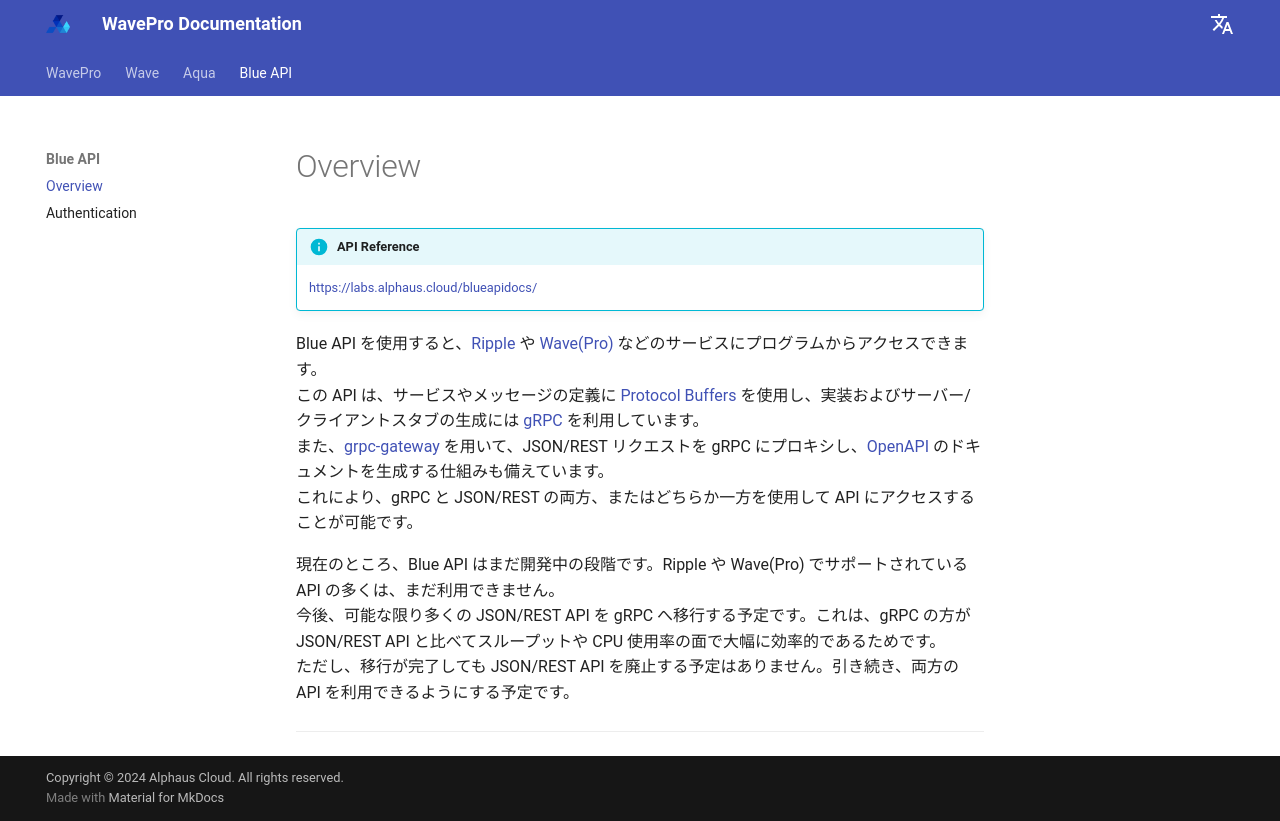

repository: alphauslabs/wavedocs-ja · page: blueapi/overview/index.html · generator: mkdocs

# Overview

!!! info "API Reference"
    [https://labs.alphaus.cloud/blueapidocs/](https://labs.alphaus.cloud/blueapidocs/)

Blue API を使用すると、[Ripple](https://alphaus.cloud/en/product/ripple/) や [Wave(Pro)](https://alphaus.cloud/en/product/wave/) などのサービスにプログラムからアクセスできます。  
この API は、サービスやメッセージの定義に [Protocol Buffers](https://developers.google.com/protocol-buffers/) を使用し、実装およびサーバー/クライアントスタブの生成には [gRPC](https://grpc.io/) を利用しています。  
また、[grpc-gateway](https://grpc-ecosystem.github.io/grpc-gateway/) を用いて、JSON/REST リクエストを gRPC にプロキシし、[OpenAPI](https://www.openapis.org/) のドキュメントを生成する仕組みも備えています。  
これにより、gRPC と JSON/REST の両方、またはどちらか一方を使用して API にアクセスすることが可能です。  

現在のところ、Blue API はまだ開発中の段階です。Ripple や Wave(Pro) でサポートされている API の多くは、まだ利用できません。  
今後、可能な限り多くの JSON/REST API を gRPC へ移行する予定です。これは、gRPC の方が JSON/REST API と比べてスループットや CPU 使用率の面で大幅に効率的であるためです。  
ただし、移行が完了しても JSON/REST API を廃止する予定はありません。引き続き、両方の API を利用できるようにする予定です。

---
